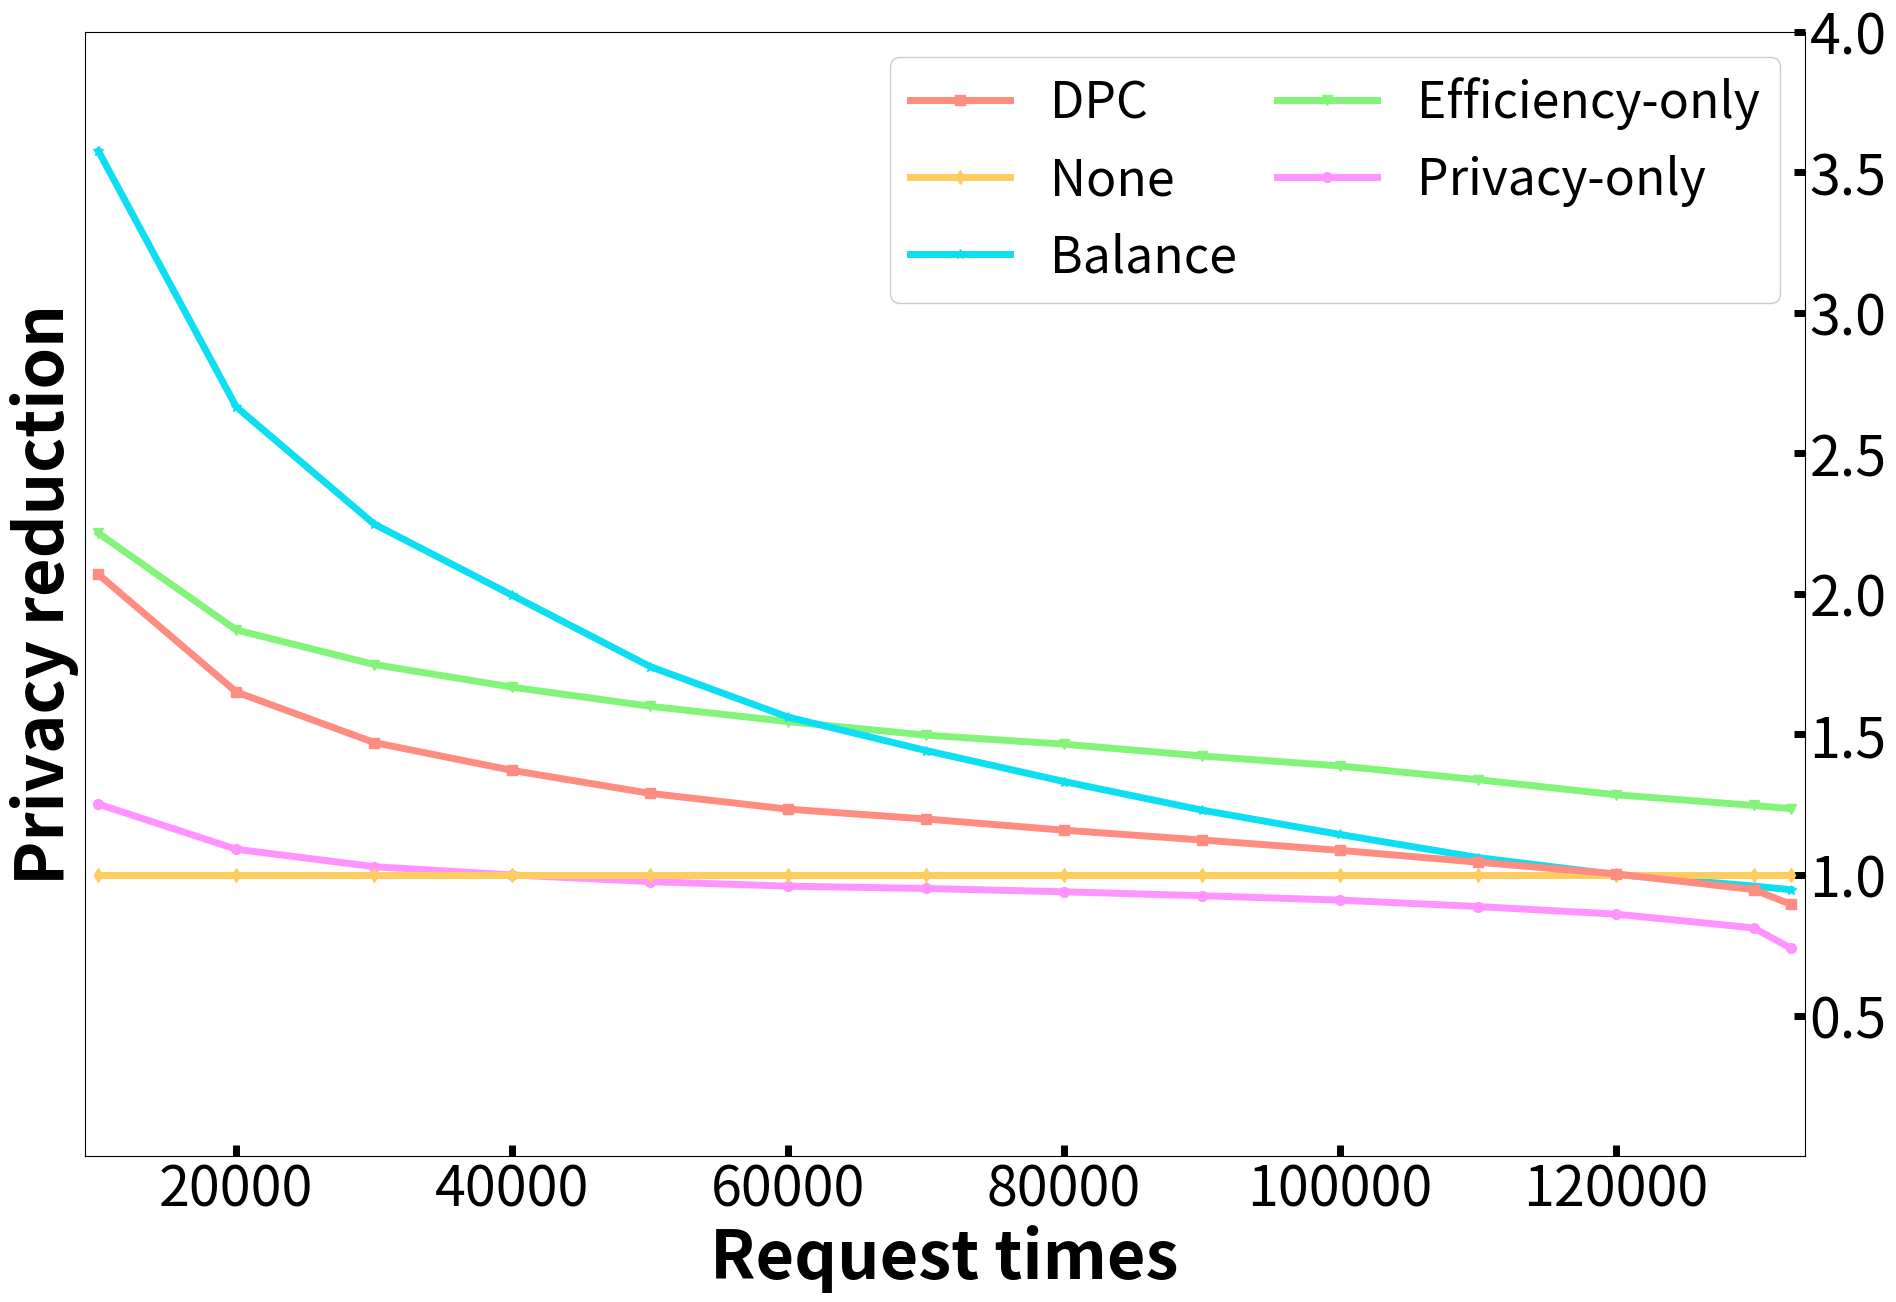

Python code for this plot: (Note: this script raises an exception after producing the figure.)
# -*- coding: utf-8 -*-

"""
note something here

"""

__author__ = 'Wang Chen'
__time__ = '2019/7/22'

if __name__ == '__main__':
    import numpy as np
    import matplotlib.pyplot as plt
    from matplotlib.ticker import AutoLocator, ScalarFormatter
    import sys
    import os 
    from mpl_toolkits.axes_grid1.inset_locator import mark_inset
    from mpl_toolkits.axes_grid1.inset_locator import inset_axes  
    plt.figure(figsize=(20, 13))
    #plt.title('hitrate (city level)',fontsize=40) 
    #optimal      = list(np.array([0.35486,0.84040171,0.91643094,1         ])*100)
    #random       = list(np.array([3.87249, 3.39743, 3.05268, 2.80303, 2.58978, 2.#42809,
    #   2.29468, 2.16831, 2.05126, 1.93582, 1.83487, 1.7502 , 1.66939,
    #   1.59503, 1.52718, 1.46064, 1.40018, 1.33967, 1.28351, 1.23272,
    #   1.18247, 1.13662, 1.09053, 1.04733, 1.00647, 0.96889, 0.93318,
    #   0.8988 , 0.86455, 0.83082]))
    efficiency   = list(np.array([2.21577, 1.8715 , 1.7486 , 1.66805, 1.60001, 1.54552, 1.49728,
       1.46524, 1.42328, 1.38784, 1.33888, 1.28531, 1.24732, 1.23574]))
    privacy      = list(np.array([1.25203, 1.09144, 1.02947, 1.00001, 0.97631, 0.96008, 0.95195,
       0.94009, 0.92608, 0.91054, 0.88761, 0.8607 , 0.81159, 0.73957]))
    Deepcache    = list(np.array([ 2.06928, 1.65084, 1.47097, 1.37198, 1.29012, 1.23405, 1.19906,
       1.15923, 1.12433, 1.08759, 1.04539, 1.00383, 0.94799, 0.89549,]))
    POC = list(np.array([ 2.36876, 1.88524, 1.65865, 1.52679, 1.42193, 1.35381, 1.31732,
       1.27764, 1.2421 , 1.20925, 1.17299, 1.14005, 1.10341, 1.0725]))
    noneCache    = list(np.array([1., 1., 1., 1., 1., 1., 1., 1., 1., 1., 1., 1., 1., 1.]))
    balance = list(np.array([3.5753 , 2.66482, 2.24786, 1.99493, 1.74118, 1.56149, 1.44256,
       1.33242, 1.23067, 1.14405, 1.06181, 1.0016 , 0.96057, 0.9474]))

    x = [10000*n for n in range(1,len(balance))]
    x.append(132689)
    font1 = {
    'weight' : 'bold',
    'size'   : 48,
    }
    plt.xlabel('Request times', font1,position = (0.5,0.0))
    plt.ylabel('Privacy reduction', font1)
   
    plt.ylim(ymin=0, ymax=4)
    plt.xlim(xmin=x[0]-1000,xmax =x[-1]+1000) 
    #fig.align_labels()
    ax = plt.gca()
    #ax.set_xscale('log')   
    ax.yaxis.set_ticks_position('right')
    plt.minorticks_off()
    #ax.spines['right'].set_color('none')
    #names = ['10000','20000','30000','40000','50000','60000','70000','80000','']
    #names = ['','1%(300)','','','','','5%(1500)','','','10%(3000)','','','20%(6000)','','50%(15000)']   
    #ax.xaxis.set_major_locator(AutoLocator())
    #ax.xaxis.set_major_formatter(ScalarFormatter())
    #plt.minorticks_on()
    #plt.xticks([], [])
    plt.tick_params(which='both',direction='in')
    plt.tick_params(which='major',width=5,length=8)
    plt.tick_params(labelsize=40)
    #ax.set_xticklabels([])
    
    #plt.xticks(x, size = 40,rotation=0,verticalalignment ='bottom',position = (0,-0.06))
    plt.yticks(np.arange(0.5, 4.1, 0.5), size = 40)
    
    plt.subplots_adjust(bottom=0.115,right=0.930,left=0.070,top=0.980)

   
    plt.plot(x, privacy, '#ff93ff', label='Privacy-only',    linewidth=5, marker='o', markersize=7, )
    plt.plot(x, efficiency,'#82f479' , label='Efficiency-only', linewidth=5, marker='v', markersize=7, )
    plt.plot(x, balance, '#0edef1', label='Balance',      linewidth=5, marker='*', markersize=7, markerfacecolor = 'none')
    plt.plot(x, noneCache, '#ffcc60', label='None',        linewidth=5, marker='d', markersize=7, )
    #plt.plot(x, random, '#87bbea', label='Random',        linewidth=5, marker='X', markersize=7, ) 
    #plt.plot(x, POC, '#a4a4a4', label='POC',  linewidth=5, marker="P", markersize=7, )
    plt.plot(x, Deepcache, '#ff8c80', label='DPC',  linewidth=5, marker="s", markersize=7, )
    #plt.plot(x, POC, '#a4a4a4', label='POC',linewidth=8, marker='s', markersize=25, markerfacecolor = 'none',linestyle = '-.')
    
    font2 = {
    'weight' : 'normal',
    'size'   : 36,
    }
    handles, labels = ax.get_legend_handles_labels() 
    plt.legend(handles[::-1], labels[::-1],prop = font2, loc='best', ncol=2, framealpha=1,frameon=True,facecolor ='w',columnspacing=0.8,)   

    plt.savefig('/home/<user>/data/PEC/Plot/output/privacy_reduction.eps')
    plt.savefig('/home/<user>/data/PEC/Plot/output/privacy_reduction_1017.eps')
    plt.savefig('/home/<user>/data/PEC/Plot/output/privacy_reduction_1017.jpeg')
    plt.show()
